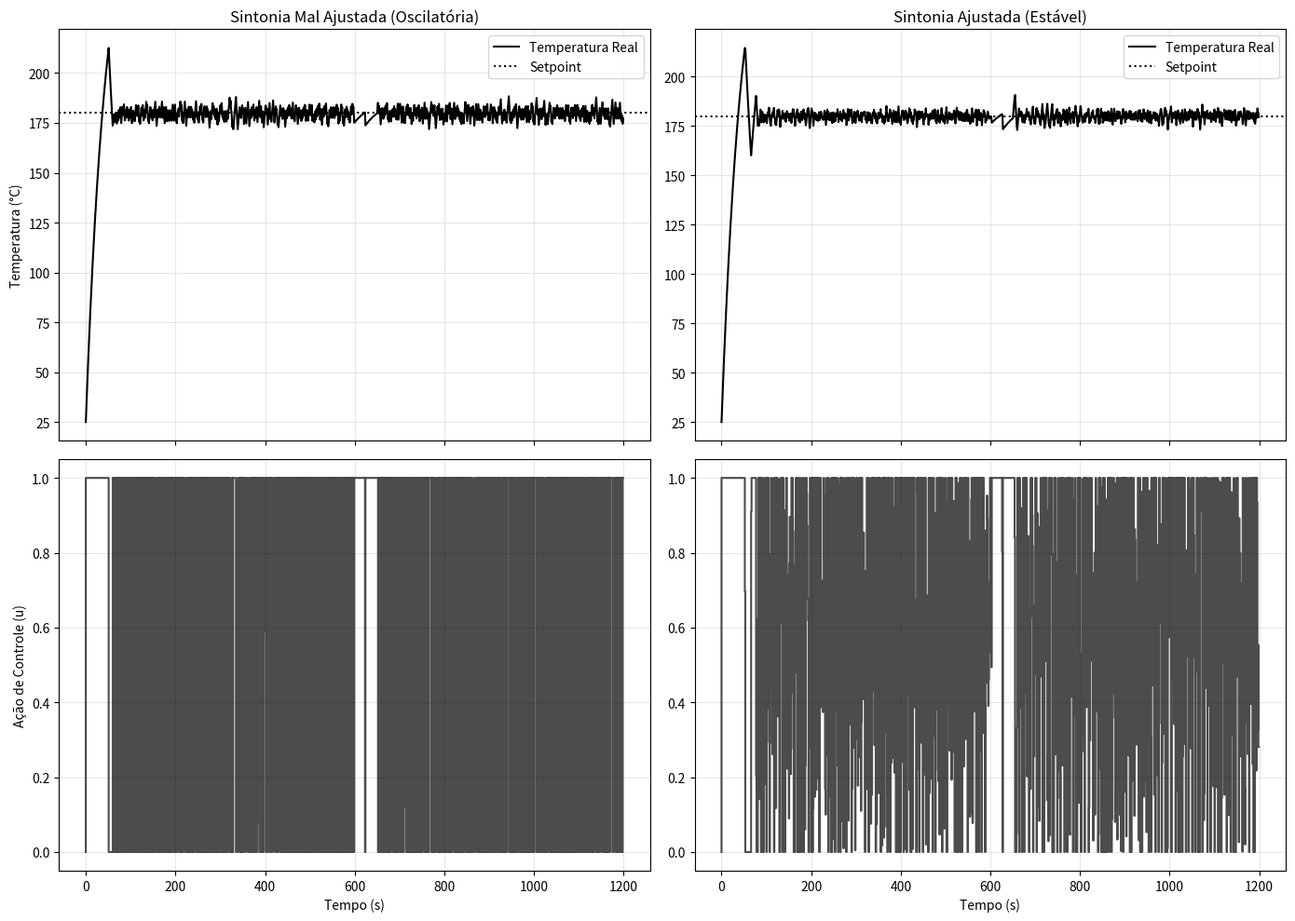

Reproduce this figure in Python.
# -*- coding: utf-8 -*-
"""

5.9 Integração Sensor + Modelo Térmico + Controle PID. - pág. 321

5.9.4 Simulação Computacional Completa - pág. 324

"""
import numpy as np
import matplotlib.pyplot as plt

def simular_controle(Kp, Ki, Kd, Tset, tempo, dt):
	# Parâmetros da Planta
	Tmax, tau = 300, 45
	T = np.zeros_like(tempo)
	T[0] = 25
    
	# Sensor e Controle
	tau_sensor = 15
	T_sensor = np.zeros_like(T)
	T_sensor[0] = 25
	u_hist = np.zeros_like(tempo)
	erro_anterior = 0
	integral = 0
    
	for i in range(1, len(tempo)):
		# Perturbação (Porta aberta)
		perturbacao = -2.5 if 600 <= tempo[i] <= 650 else 0
        
		# Modelo do Sensor (Atraso + Ruído)
		T_sensor[i] = T_sensor[i-1] + (T[i-1] - T_sensor[i-1]) * dt / tau_sensor
		T_medida = T_sensor[i] + np.random.normal(0, 0.2)
        
		# PID
		erro = Tset - T_medida
		integral += erro * dt
		derivada = (erro - erro_anterior) / dt
		u = Kp*erro + Ki*integral + Kd*derivada
		u_sat = max(0, min(1, u))
        
		# Anti-windup
		if u != u_sat:
			integral -= erro * dt
		u = u_sat
		u_hist[i] = u
        
		# Planta
		T[i] = T[i-1] + (Tmax*u - T[i-1]) * dt / tau + perturbacao
		erro_anterior = erro
	return T, u_hist

# Configurações globais
dt = 1.0
tempo = np.arange(0, 1200, dt)
Tset = 180

# Cenário 1: MAL AJUSTADO (Oscilatório)
T1, u1 = simular_controle(Kp=10.0, Ki=0.20, Kd=25.0,
Tset=Tset, tempo=tempo, dt=dt)

# Cenário 2: AJUSTADO (Estável)
T2, u2 = simular_controle(Kp=1.2, Ki=0.020, Kd=0.8,
Tset=Tset, tempo=tempo, dt=dt)

# --- GERAÇÃO DOS GRÁFICOS DIDÁTICOS ---

fig, ax = plt.subplots(2, 2, figsize=(14, 10), sharex=True)

# Plot 1: Temperatura Mal Ajustada
ax[0,0].plot(tempo, T1, color='black', label='Temperatura Real')
ax[0,0].axhline(y=Tset, color='black', linestyle=':', label='Setpoint')
ax[0,0].set_title("Sintonia Mal Ajustada (Oscilatória)")
ax[0,0].set_ylabel("Temperatura (°C)")
ax[0,0].legend()

# Plot 2: Ação de Controle Mal Ajustada
ax[1,0].step(tempo, u1, color='black', alpha=0.7)
ax[1,0].set_ylabel("Ação de Controle (u)")
ax[1,0].set_xlabel("Tempo (s)")

# Plot 3: Temperatura Ajustada
ax[0,1].plot(tempo, T2, color='black', label='Temperatura Real')
ax[0,1].axhline(y=Tset, color='black', linestyle=':', label='Setpoint')
ax[0,1].set_title("Sintonia Ajustada (Estável)")
ax[0,1].legend()

# Plot 4: Ação de Controle Ajustada
ax[1,1].step(tempo, u2, color='black', alpha=0.7)
ax[1,1].set_xlabel("Tempo (s)")
for a in ax.flat:
	a.grid(True, alpha=0.3)
plt.tight_layout()
plt.show()

"""

5.9.6 Filtragem Digital. - 327 

"""

def simular_controle(Kp, Ki, Kd, Tset, tempo, dt):
    Tmax, tau = 300, 45
    T = np.zeros_like(tempo)
    T[0] = 25

    tau_sensor = 15
    T_sensor = np.zeros_like(T)
    T_sensor[0] = 25

    T_medida = np.zeros_like(T)
    u_hist = np.zeros_like(tempo)

    erro_anterior = 0
    integral = 0

    for i in range(1, len(tempo)):
        perturbacao = -2.5 if 600 <= tempo[i] <= 650 else 0

        # Sensor
        T_sensor[i] = T_sensor[i-1] + (T[i-1] - T_sensor[i-1]) * dt / tau_sensor
        T_medida[i] = T_sensor[i] + np.random.normal(0, 0.2)

        # PID
        erro = Tset - T_medida[i]
        integral += erro * dt
        derivada = (erro - erro_anterior) / dt
        u = Kp*erro + Ki*integral + Kd*derivada
        u_sat = max(0, min(1, u))

        if u != u_sat:
            integral -= erro * dt

        u = u_sat
        u_hist[i] = u

        # Planta
        T[i] = T[i-1] + (Tmax*u - T[i-1]) * dt / tau + perturbacao
        erro_anterior = erro

    return T, T_sensor, T_medida, u_hist

import pandas as pd

# Rodar o cenário AJUSTADO (o que o livro usa para a tabela)
T_real, T_sensor, T_medida, u_hist = simular_controle(
    Kp=1.2, Ki=0.020, Kd=0.8,
    Tset=Tset, tempo=tempo, dt=dt
)

# Criar a tabela PID exatamente como no livro
tabela_pid = pd.DataFrame({
    "tempo_s": tempo,
    "T_processo_C": T_real,
    "T_medida_C": T_medida,
    "u": u_hist
})

# Filtragem digital
alpha = 0.85
T_filtrado = np.zeros_like(tabela_pid["T_medida_C"])

for i in range(1, len(T_filtrado)):
    T_filtrado[i] = (
        alpha*T_filtrado[i-1]
        + (1-alpha)*tabela_pid["T_medida_C"].iloc[i]
    )

tabela_pid["T_filtrada_C"] = T_filtrado

# Imprimir um trecho da tabela no console
print(tabela_pid.head(10))
print(tabela_pid.tail(5))

# Salvar em CSV
tabela_pid.to_csv("tabela_pid.csv", index=False)
print("Arquivo tabela_pid.csv gerado com sucesso!")
